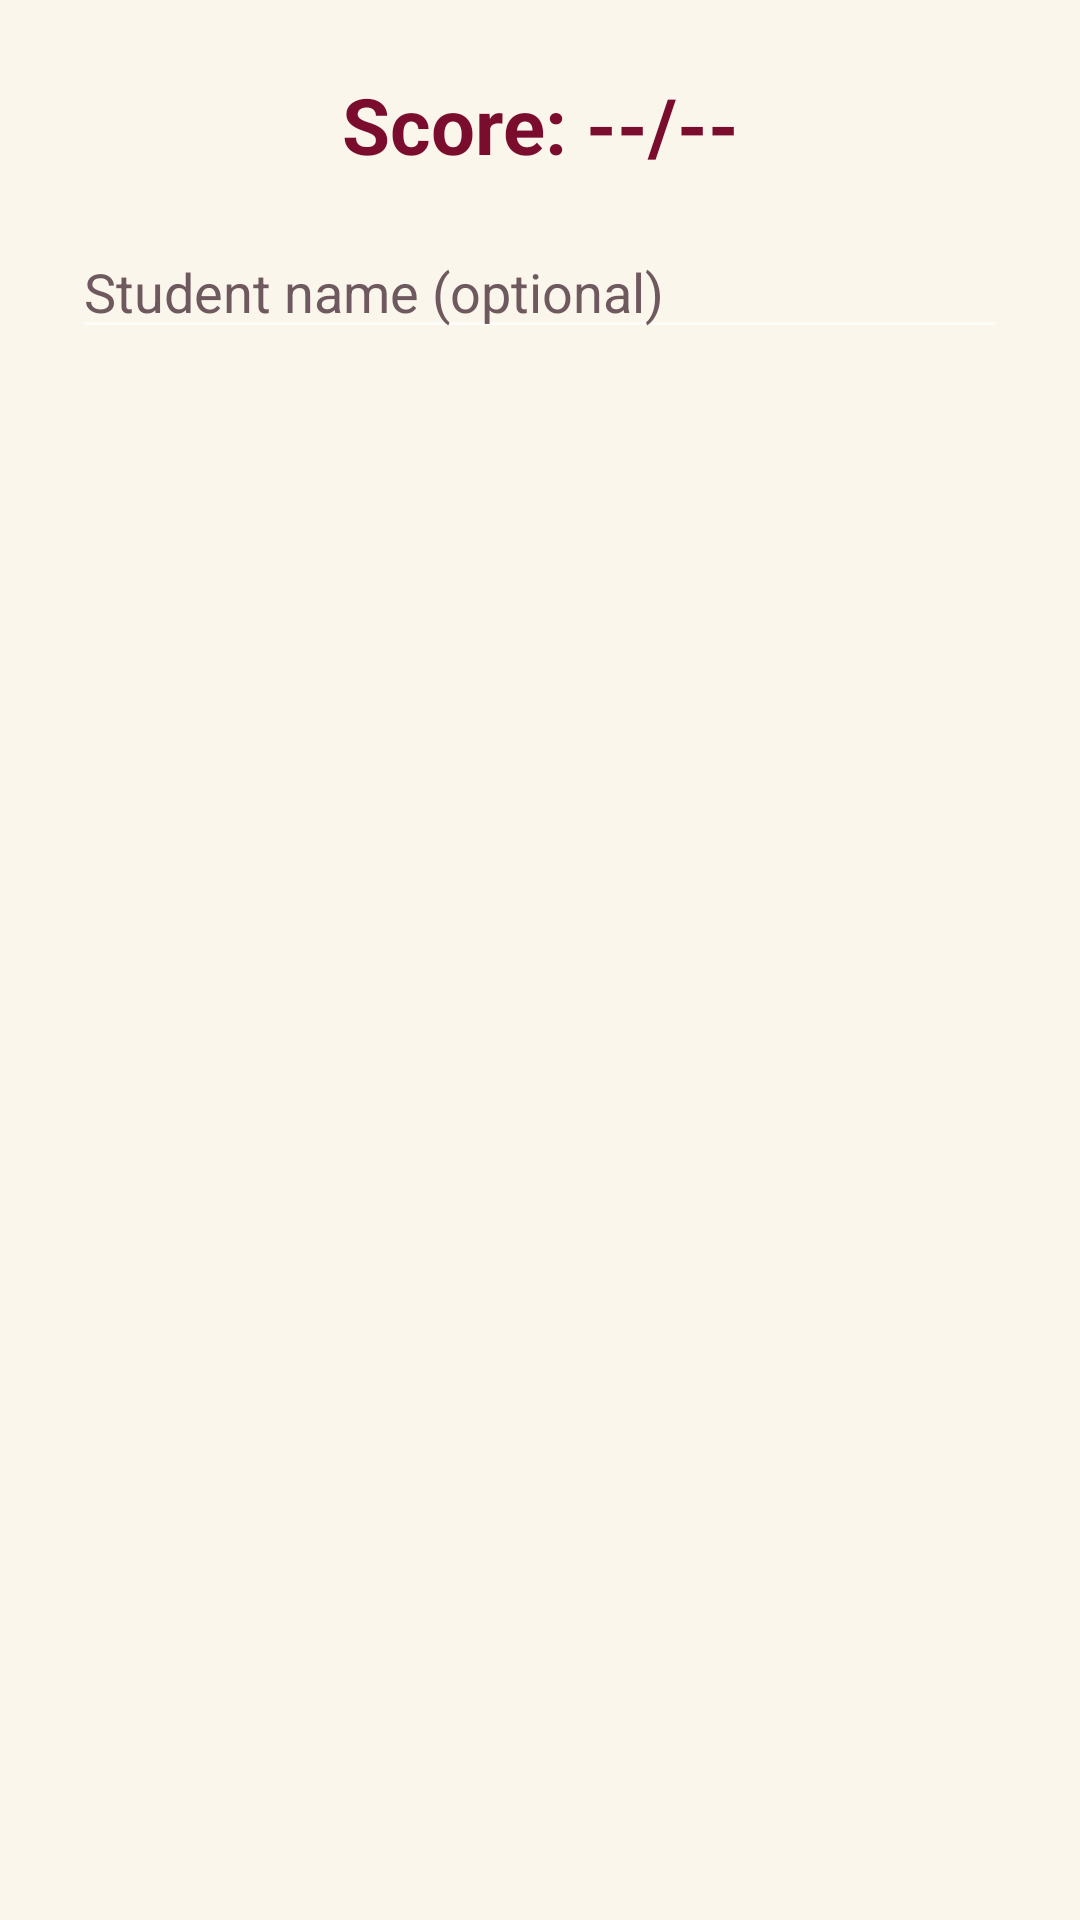

Here is an Android app screen rendered from its layout file. Give the layout XML and the strings, colors and styles it references.
<!-- AndroidManifest.xml: application theme Theme.MCQScanner.Light -->
<!-- res/layout/activity_results.xml -->
<?xml version="1.0" encoding="utf-8"?>
<LinearLayout xmlns:android="http://schemas.android.com/apk/res/android"
    android:layout_width="match_parent"
    android:layout_height="match_parent"
    android:orientation="vertical"
    android:padding="24dp"
    android:background="?attr/appBackground">

    <TextView android:id="@+id/tvScore"
        android:layout_width="match_parent" android:layout_height="wrap_content"
        android:text="Score: --/--" android:textColor="?attr/appAccent" android:textSize="26sp" android:textStyle="bold"
        android:gravity="center" android:layout_marginBottom="16dp"/>

    <EditText android:id="@+id/etStudentName" android:layout_width="match_parent" android:layout_height="wrap_content"
        android:hint="Student name (optional)" android:textColorHint="?attr/appTextMuted" android:textColor="?attr/appTextPrimary"
        android:layout_marginBottom="12dp"/>

    <ScrollView android:layout_width="match_parent" android:layout_height="0dp" android:layout_weight="1">
        <TextView android:id="@+id/tvDetail"
            android:layout_width="match_parent" android:layout_height="wrap_content"
            android:textColor="?attr/appTextPrimary" android:fontFamily="monospace" android:textSize="13sp"/>
    </ScrollView>

    <Button android:id="@+id/btnScanAnother" android:layout_width="match_parent" android:layout_height="wrap_content"
        android:layout_marginTop="10dp" android:text="Scan Next Sheet"
        android:backgroundTint="?attr/appAccent" android:textColor="?attr/appAccentText"/>

</LinearLayout>
<!-- resources referenced by this layout -->
<resources>
  <style name="Theme.MCQScanner.Light" parent="Theme.MaterialComponents.NoActionBar">
          <item name="colorPrimary">@color/tnhs_maroon</item>
          <item name="colorAccent">@color/tnhs_gold</item>
          <item name="appBackground">@color/light_bg</item>
          <item name="appSurface">@color/light_surface</item>
          <item name="appTextPrimary">@color/light_text_primary</item>
          <item name="appTextMuted">@color/light_text_muted</item>
          <item name="appAccent">@color/tnhs_maroon</item>
          <item name="appAccentText">@color/light_bg</item>
          <item name="android:windowBackground">@color/light_bg</item>
          <item name="android:textColorPrimary">@color/light_text_primary</item>
          <item name="buttonStyle">@style/TNHSButton.Light</item>
      </style>
  <color name="tnhs_maroon">#7A0C2E</color>
  <color name="tnhs_gold">#F2B705</color>
  <color name="light_bg">#FBF6EC</color>
  <color name="light_surface">#FFFFFF</color>
  <color name="light_text_primary">#241012</color>
  <color name="light_text_muted">#6E5A5E</color>
  <style name="TNHSButton.Light" parent="Widget.MaterialComponents.Button">
          <item name="backgroundTint">@color/tnhs_maroon</item>
          <item name="android:textColor">@color/light_bg</item>
          <item name="android:textStyle">bold</item>
      </style>
</resources>
